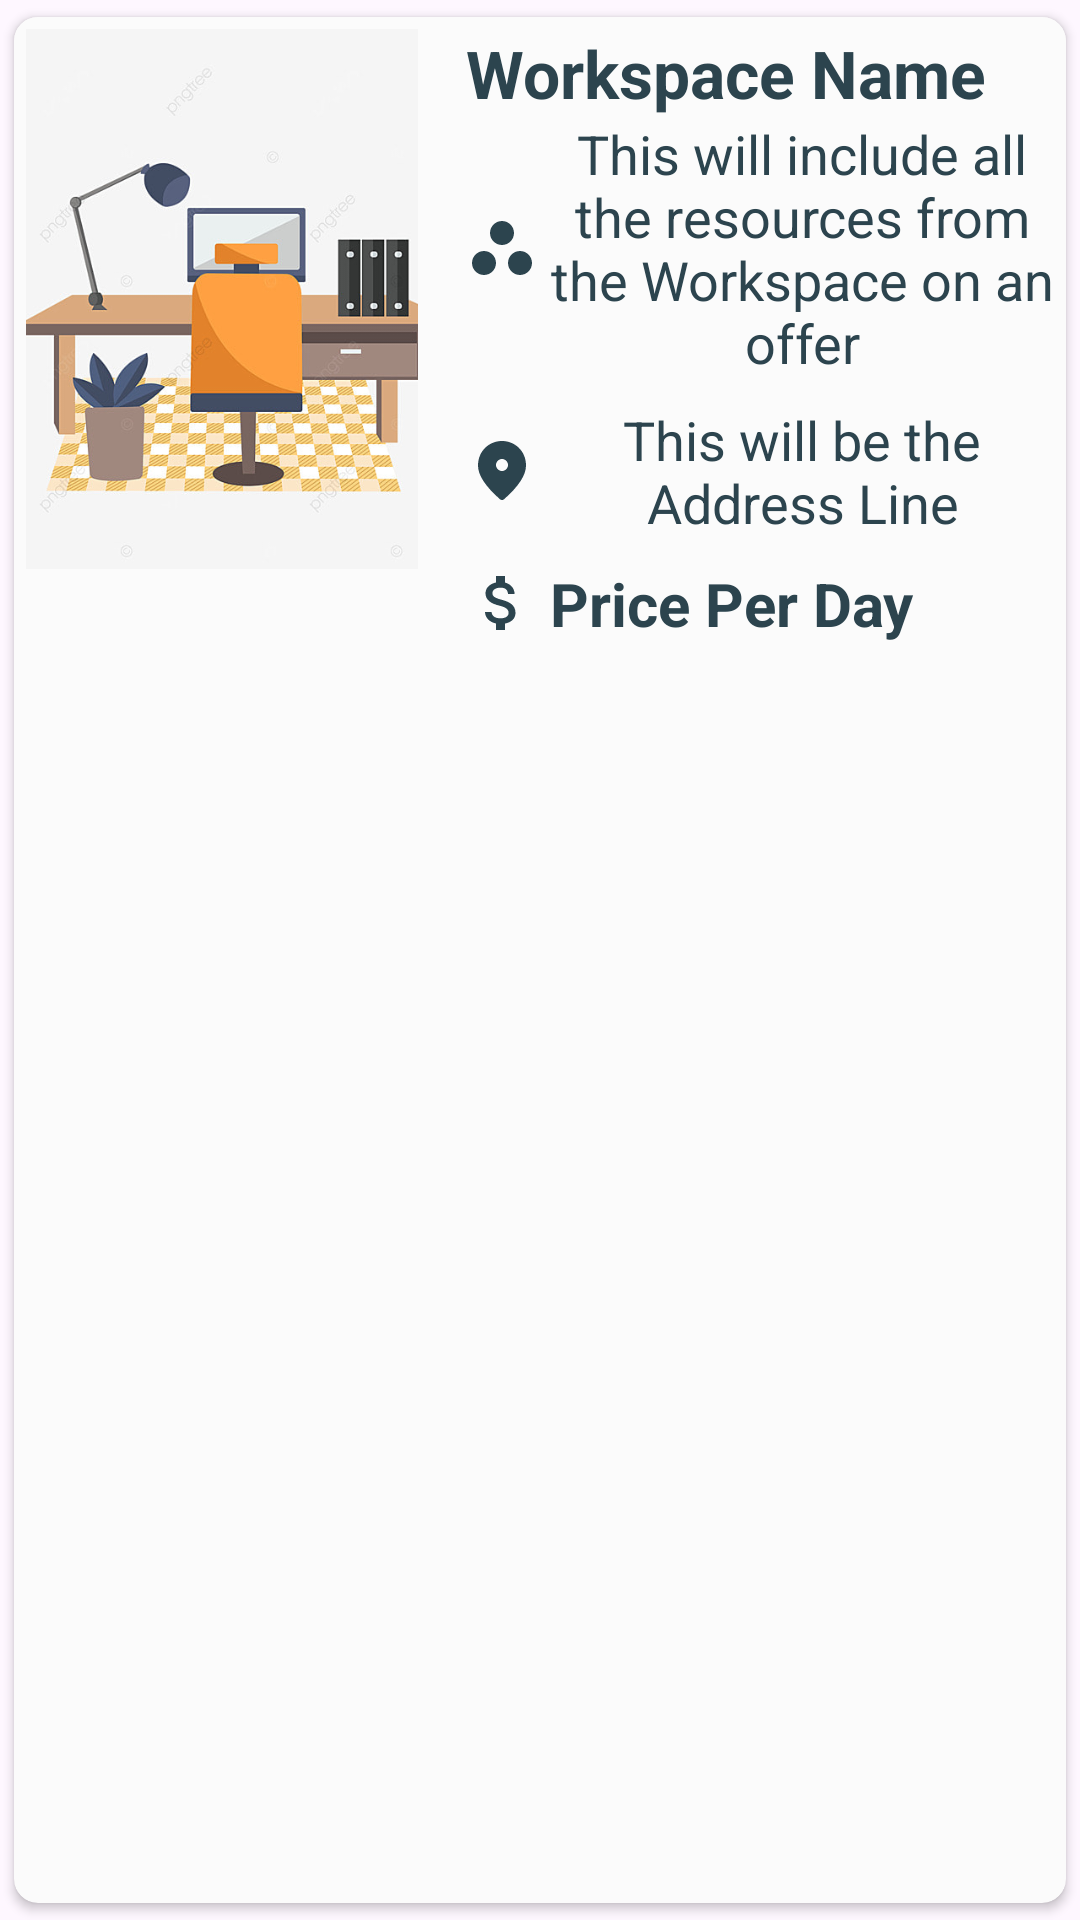

Here is an Android app screen rendered from its layout file. Give the layout XML and the strings, colors and styles it references.
<!-- AndroidManifest.xml: application theme Theme.ShareSpace -->
<!-- res/layout/workspace_ui.xml -->
<?xml version="1.0" encoding="utf-8"?>
<androidx.cardview.widget.CardView xmlns:android="http://schemas.android.com/apk/res/android"
    android:layout_width="match_parent"
    android:layout_height="wrap_content"
    xmlns:app="http://schemas.android.com/apk/res-auto"
    app:cardUseCompatPadding="true"
    app:cardCornerRadius="8dp"
    app:cardBackgroundColor="@color/card_view_bg"
    app:cardElevation="2dp"
    >

        <LinearLayout
            android:id="@+id/ll_workspace"
            android:layout_width="match_parent"
            android:layout_height="wrap_content"
            android:weightSum="5"
            android:orientation="horizontal"
            android:background="@color/card_view_bg"
            android:foreground="?attr/selectableItemBackgroundBorderless"
            android:clickable="true"
            android:padding="4dp"
            >

            <ImageView
                android:id="@+id/iv_workspace_cover_image"
                android:layout_width="0dp"
                android:layout_height="180dp"
                android:layout_weight="2"
                android:src="@drawable/workspace"
                android:scaleType="centerCrop"
                android:layout_marginRight="16dp"
                android:background="@color/card_view_bg"/>
            <LinearLayout
                android:layout_width="0dp"
                android:layout_height="wrap_content"
                android:orientation="vertical"
                android:layout_weight="3"
                android:layout_gravity="center_vertical">

                <TextView
                    android:id="@+id/tv_workspace_name"
                    android:layout_width="wrap_content"
                    android:layout_height="wrap_content"
                    android:textColor="@color/black_text"
                    android:text="Workspace Name"
                    android:textSize="22sp"
                    android:textStyle="bold"/>
                <TextView
                    android:id="@+id/tv_workspace_resources"
                    android:layout_width="wrap_content"
                    android:layout_height="wrap_content"
                    android:textColor="@color/black_text"
                    android:text="This will include all the resources from the Workspace on an offer"
                    android:textAlignment="center"
                    android:textSize="18sp"
                    android:drawableLeft="@drawable/ic_resources"
                    android:drawablePadding="4dp"/>
                <TextView
                    android:id="@+id/tv_workspace_address"
                    android:layout_width="wrap_content"
                    android:layout_height="wrap_content"
                    android:textColor="@color/black_text"
                    android:text="This will be the Address Line"
                    android:textAlignment="center"
                    android:textSize="18sp"
                    android:layout_marginVertical="8dp"
                    android:drawableLeft="@drawable/ic_location"
                    android:drawablePadding="4dp"/>
                <TextView
                    android:id="@+id/tv_workspace_price_per_day"
                    android:layout_width="wrap_content"
                    android:layout_height="wrap_content"
                    android:textColor="@color/black_text"
                    android:text="Price Per Day"
                    android:textSize="20sp"
                    android:textStyle="bold"
                    android:drawableLeft="@drawable/ic_dollar"
                    android:drawablePadding="4dp"/>

            </LinearLayout>

        </LinearLayout>

</androidx.cardview.widget.CardView>
<!-- resources referenced by this layout -->
<resources>
  <color name="black_text">#2C444E</color>
  <color name="card_view_bg">#FBFBFB</color>
  <!-- drawable ic_dollar (drawable) -->
  <vector android:height="24dp" android:tint="@color/black_text"
      android:viewportHeight="24" android:viewportWidth="24"
      android:width="24dp" xmlns:android="http://schemas.android.com/apk/res/android">
      <path android:fillColor="@android:color/white" android:pathData="M11.8,10.9c-2.27,-0.59 -3,-1.2 -3,-2.15 0,-1.09 1.01,-1.85 2.7,-1.85 1.78,0 2.44,0.85 2.5,2.1h2.21c-0.07,-1.72 -1.12,-3.3 -3.21,-3.81V3h-3v2.16c-1.94,0.42 -3.5,1.68 -3.5,3.61 0,2.31 1.91,3.46 4.7,4.13 2.5,0.6 3,1.48 3,2.41 0,0.69 -0.49,1.79 -2.7,1.79 -2.06,0 -2.87,-0.92 -2.98,-2.1h-2.2c0.12,2.19 1.76,3.42 3.68,3.83V21h3v-2.15c1.95,-0.37 3.5,-1.5 3.5,-3.55 0,-2.84 -2.43,-3.81 -4.7,-4.4z"/>
  </vector>
  <!-- drawable ic_location (drawable) -->
  <vector android:height="24dp" android:tint="@color/black_text"
      android:viewportHeight="24" android:viewportWidth="24"
      android:width="24dp" xmlns:android="http://schemas.android.com/apk/res/android">
      <path android:fillColor="@android:color/white" android:pathData="M12,2c-4.2,0 -8,3.22 -8,8.2c0,3.18 2.45,6.92 7.34,11.23c0.38,0.33 0.95,0.33 1.33,0C17.55,17.12 20,13.38 20,10.2C20,5.22 16.2,2 12,2zM12,12c-1.1,0 -2,-0.9 -2,-2c0,-1.1 0.9,-2 2,-2c1.1,0 2,0.9 2,2C14,11.1 13.1,12 12,12z"/>
  </vector>
  <!-- drawable ic_resources (drawable) -->
  <vector android:height="24dp" android:tint="@color/black_text"
      android:viewportHeight="24" android:viewportWidth="24"
      android:width="24dp" xmlns:android="http://schemas.android.com/apk/res/android">
      <path android:fillColor="@android:color/white" android:pathData="M6,13c-2.2,0 -4,1.8 -4,4s1.8,4 4,4s4,-1.8 4,-4S8.2,13 6,13zM12,3C9.8,3 8,4.8 8,7s1.8,4 4,4s4,-1.8 4,-4S14.2,3 12,3zM18,13c-2.2,0 -4,1.8 -4,4s1.8,4 4,4s4,-1.8 4,-4S20.2,13 18,13z"/>
  </vector>
  <!-- drawable workspace: jpg bitmap (drawable, 55301 bytes) -->
  <style name="Theme.ShareSpace" parent="Base.Theme.ShareSpace" />
  <style name="Base.Theme.ShareSpace" parent="Theme.Material3.DayNight.NoActionBar">
          <item name="colorPrimary">@color/primary</item>
          <item name="colorPrimaryVariant">@color/primary</item>
          <item name="colorOnPrimary">@color/white</item>
          
          <item name="colorSecondary">@color/primary</item>
          <item name="colorSecondaryVariant">@color/primary</item>
          <item name="colorOnSecondary">@color/black</item>
          
          <item name="android:statusBarColor">@color/all_bg</item>
          <item name="android:windowLightStatusBar">true</item>
          <item name="android:navigationBarColor">@color/card_view_bg</item>
      </style>
  <color name="primary">#FFC801</color>
  <color name="white">#FFFFFF</color>
  <color name="black">#000000</color>
  <color name="all_bg">#FFFFFF</color>
</resources>
